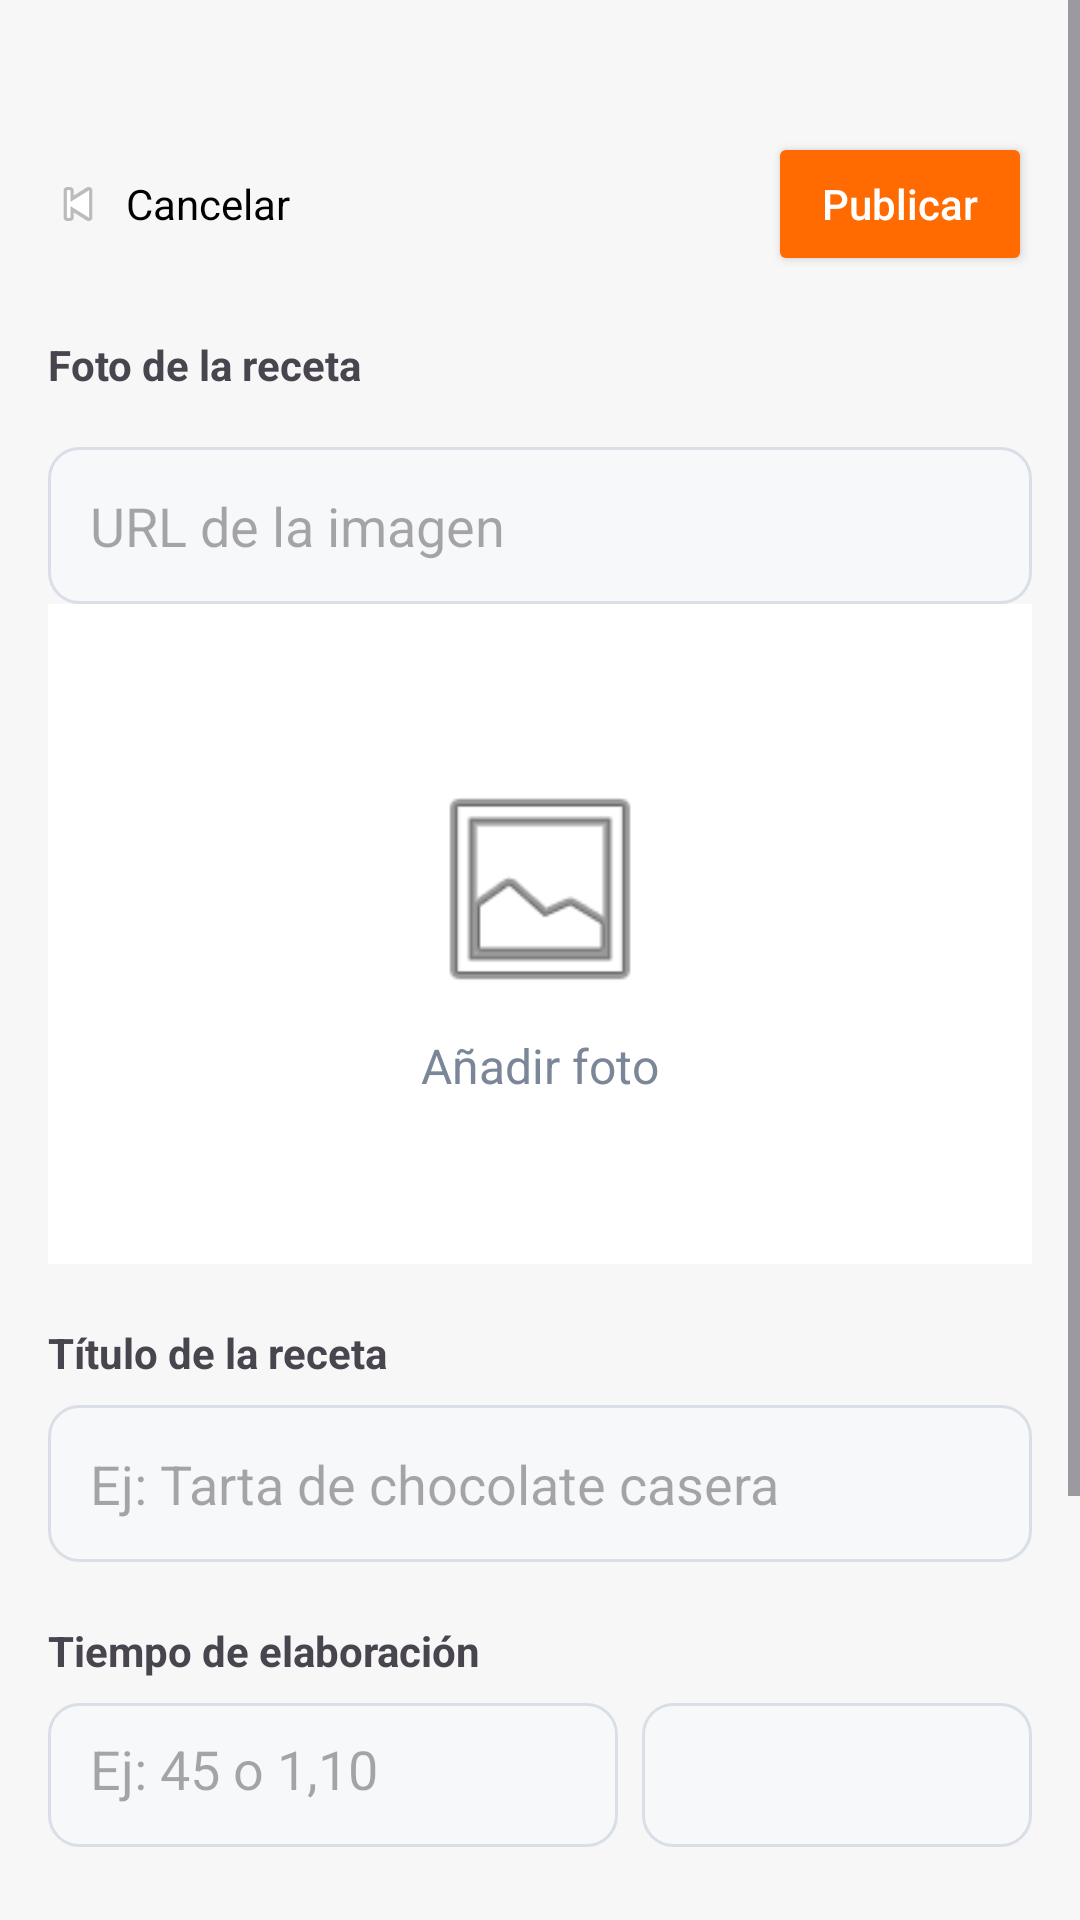

Android layout source for this screen:
<!-- AndroidManifest.xml: application theme Theme.Yumplace -->
<!-- res/layout/activity_public_post.xml -->
<?xml version="1.0" encoding="utf-8"?>
<ScrollView xmlns:android="http://schemas.android.com/apk/res/android"
    android:layout_width="match_parent"
    android:layout_height="match_parent"
    android:fillViewport="true"
    android:background="#F7F7F7">

    <LinearLayout
        android:layout_width="match_parent"
        android:layout_height="wrap_content"
        android:orientation="vertical"
        android:padding="16dp">

        
        <LinearLayout
            android:layout_width="match_parent"
            android:layout_height="wrap_content"
            android:layout_marginTop="28dp"
            android:orientation="horizontal"
            android:gravity="center_vertical">

            <LinearLayout
                android:layout_width="wrap_content"
                android:layout_height="wrap_content"
                android:orientation="horizontal"
                android:gravity="center_vertical">

                <ImageView
                    android:id="@+id/ivBack"
                    android:layout_width="20dp"
                    android:layout_height="20dp"
                    android:src="@android:drawable/ic_media_previous" />

                <TextView
                    android:id="@+id/tvCancel"
                    android:layout_width="wrap_content"
                    android:layout_height="wrap_content"
                    android:layout_marginStart="6dp"
                    android:text="Cancelar"
                    android:textColor="#000000"
                    android:textSize="14sp" />
            </LinearLayout>

            <LinearLayout
                android:layout_width="0dp"
                android:layout_height="wrap_content"
                android:layout_weight="1"
                android:gravity="end"
                android:orientation="horizontal">

                <Button
                    android:id="@+id/btnPublish"
                    android:layout_width="wrap_content"
                    android:layout_height="wrap_content"
                    android:backgroundTint="#FF6B00"
                    android:text="Publicar"
                    android:textAllCaps="false"
                    android:textColor="#FFFFFF" />
            </LinearLayout>
        </LinearLayout>

        
        <TextView
            android:layout_width="wrap_content"
            android:layout_height="wrap_content"
            android:layout_marginTop="20dp"
            android:layout_marginBottom="8dp"
            android:text="Foto de la receta"
            android:textSize="14sp"
            android:textStyle="bold" />
        <EditText
            android:id="@+id/etPhotoUrl"
            android:layout_width="match_parent"
            android:layout_height="wrap_content"
            android:hint="URL de la imagen"
            android:inputType="textUri"
            android:padding="14dp"
            android:background="@drawable/bg_input_box"
            android:layout_marginTop="10dp"/>

        <LinearLayout
            android:id="@+id/layoutPhoto"
            android:layout_width="match_parent"
            android:layout_height="220dp"
            android:orientation="vertical"
            android:gravity="center"
            android:background="#FFFFFF">

            <ImageView
                android:id="@+id/ivRecipePhoto"
                android:layout_width="80dp"
                android:layout_height="80dp"
                android:src="@android:drawable/ic_menu_gallery"
                android:scaleType="centerCrop" />

            <TextView
                android:layout_width="wrap_content"
                android:layout_height="wrap_content"
                android:layout_marginTop="8dp"
                android:text="Añadir foto"
                android:textColor="#7B8698"
                android:textSize="16sp" />
        </LinearLayout>

        
        <TextView
            android:layout_width="wrap_content"
            android:layout_height="wrap_content"
            android:layout_marginTop="20dp"
            android:layout_marginBottom="8dp"
            android:text="Título de la receta"
            android:textSize="14sp"
            android:textStyle="bold" />

        <EditText
            android:id="@+id/etTitle"
            android:layout_width="match_parent"
            android:layout_height="wrap_content"
            android:hint="Ej: Tarta de chocolate casera"
            android:inputType="textCapSentences"
            android:padding="14dp"
            android:background="@drawable/bg_input_box"  />

        
        <TextView
            android:layout_width="wrap_content"
            android:layout_height="wrap_content"
            android:layout_marginTop="20dp"
            android:layout_marginBottom="8dp"
            android:text="Tiempo de elaboración"
            android:textSize="14sp"
            android:textStyle="bold" />

        <LinearLayout
            android:layout_width="match_parent"
            android:layout_height="wrap_content"
            android:orientation="horizontal">

            <EditText
                android:id="@+id/etTime"
                android:layout_width="0dp"
                android:layout_height="48dp"
                android:layout_weight="1"
                android:inputType="numberDecimal"
                android:digits="0123456789.,"
                android:hint="Ej: 45 o 1,10"
                android:padding="14dp"
                android:background="@drawable/bg_input_box" />

            <Spinner
                android:id="@+id/spinnerTimeUnit"
                android:layout_width="130dp"
                android:layout_height="48dp"
                android:layout_marginStart="8dp"
                android:background="@drawable/bg_input_box"
                android:spinnerMode="dropdown" />

        </LinearLayout>
        
        <LinearLayout
            android:layout_width="match_parent"
            android:layout_height="wrap_content"
            android:layout_marginTop="20dp"
            android:gravity="center_vertical"
            android:orientation="horizontal">

            <TextView
                android:layout_width="0dp"
                android:layout_height="wrap_content"
                android:layout_weight="1"
                android:text="Ingredientes"
                android:textSize="14sp"
                android:textStyle="bold" />

            <TextView
                android:id="@+id/btnAddIngredient"
                android:layout_width="wrap_content"
                android:layout_height="wrap_content"
                android:text="+ Añadir"
                android:textColor="#FF6B00"
                android:textSize="14sp" />
        </LinearLayout>

        <LinearLayout
            android:id="@+id/containerIngredients"
            android:layout_width="match_parent"
            android:layout_height="wrap_content"
            android:layout_marginTop="8dp"
            android:orientation="vertical" />

        
        <LinearLayout
            android:layout_width="match_parent"
            android:layout_height="wrap_content"
            android:layout_marginTop="20dp"
            android:gravity="center_vertical"
            android:orientation="horizontal">

            <TextView
                android:layout_width="0dp"
                android:layout_height="wrap_content"
                android:layout_weight="1"
                android:text="Pasos de preparación"
                android:textSize="14sp"
                android:textStyle="bold" />

            <TextView
                android:id="@+id/btnAddStep"
                android:layout_width="wrap_content"
                android:layout_height="wrap_content"
                android:text="+ Añadir"
                android:textColor="#FF6B00"
                android:textSize="14sp" />
        </LinearLayout>

        <LinearLayout
            android:id="@+id/containerSteps"
            android:layout_width="match_parent"
            android:layout_height="wrap_content"
            android:layout_marginTop="8dp"
            android:orientation="vertical" />

        
        <TextView
            android:layout_width="wrap_content"
            android:layout_height="wrap_content"
            android:layout_marginTop="20dp"
            android:layout_marginBottom="8dp"
            android:text="Categoría"
            android:textSize="14sp"
            android:textStyle="bold" />

        <Spinner
            android:id="@+id/spinnerCategories"
            android:layout_width="match_parent"
            android:layout_height="wrap_content"
            android:minHeight="48dp"
            android:background="@android:drawable/btn_dropdown"
            android:spinnerMode="dropdown" />

    </LinearLayout>
</ScrollView>
<!-- resources referenced by this layout -->
<resources>
  <!-- drawable bg_input_box (drawable) -->
  <?xml version="1.0" encoding="utf-8"?>
  <shape xmlns:android="http://schemas.android.com/apk/res/android">
      <solid android:color="#F7F8FA" />
      <corners android:radius="10dp" />
      <stroke
          android:width="1dp"
          android:color="#D9DEE7" />
  </shape>
  <style name="Theme.Yumplace" parent="Base.Theme.Yumplace" />
  <style name="Base.Theme.Yumplace" parent="Theme.Material3.DayNight.NoActionBar">
          
          
      </style>
</resources>
